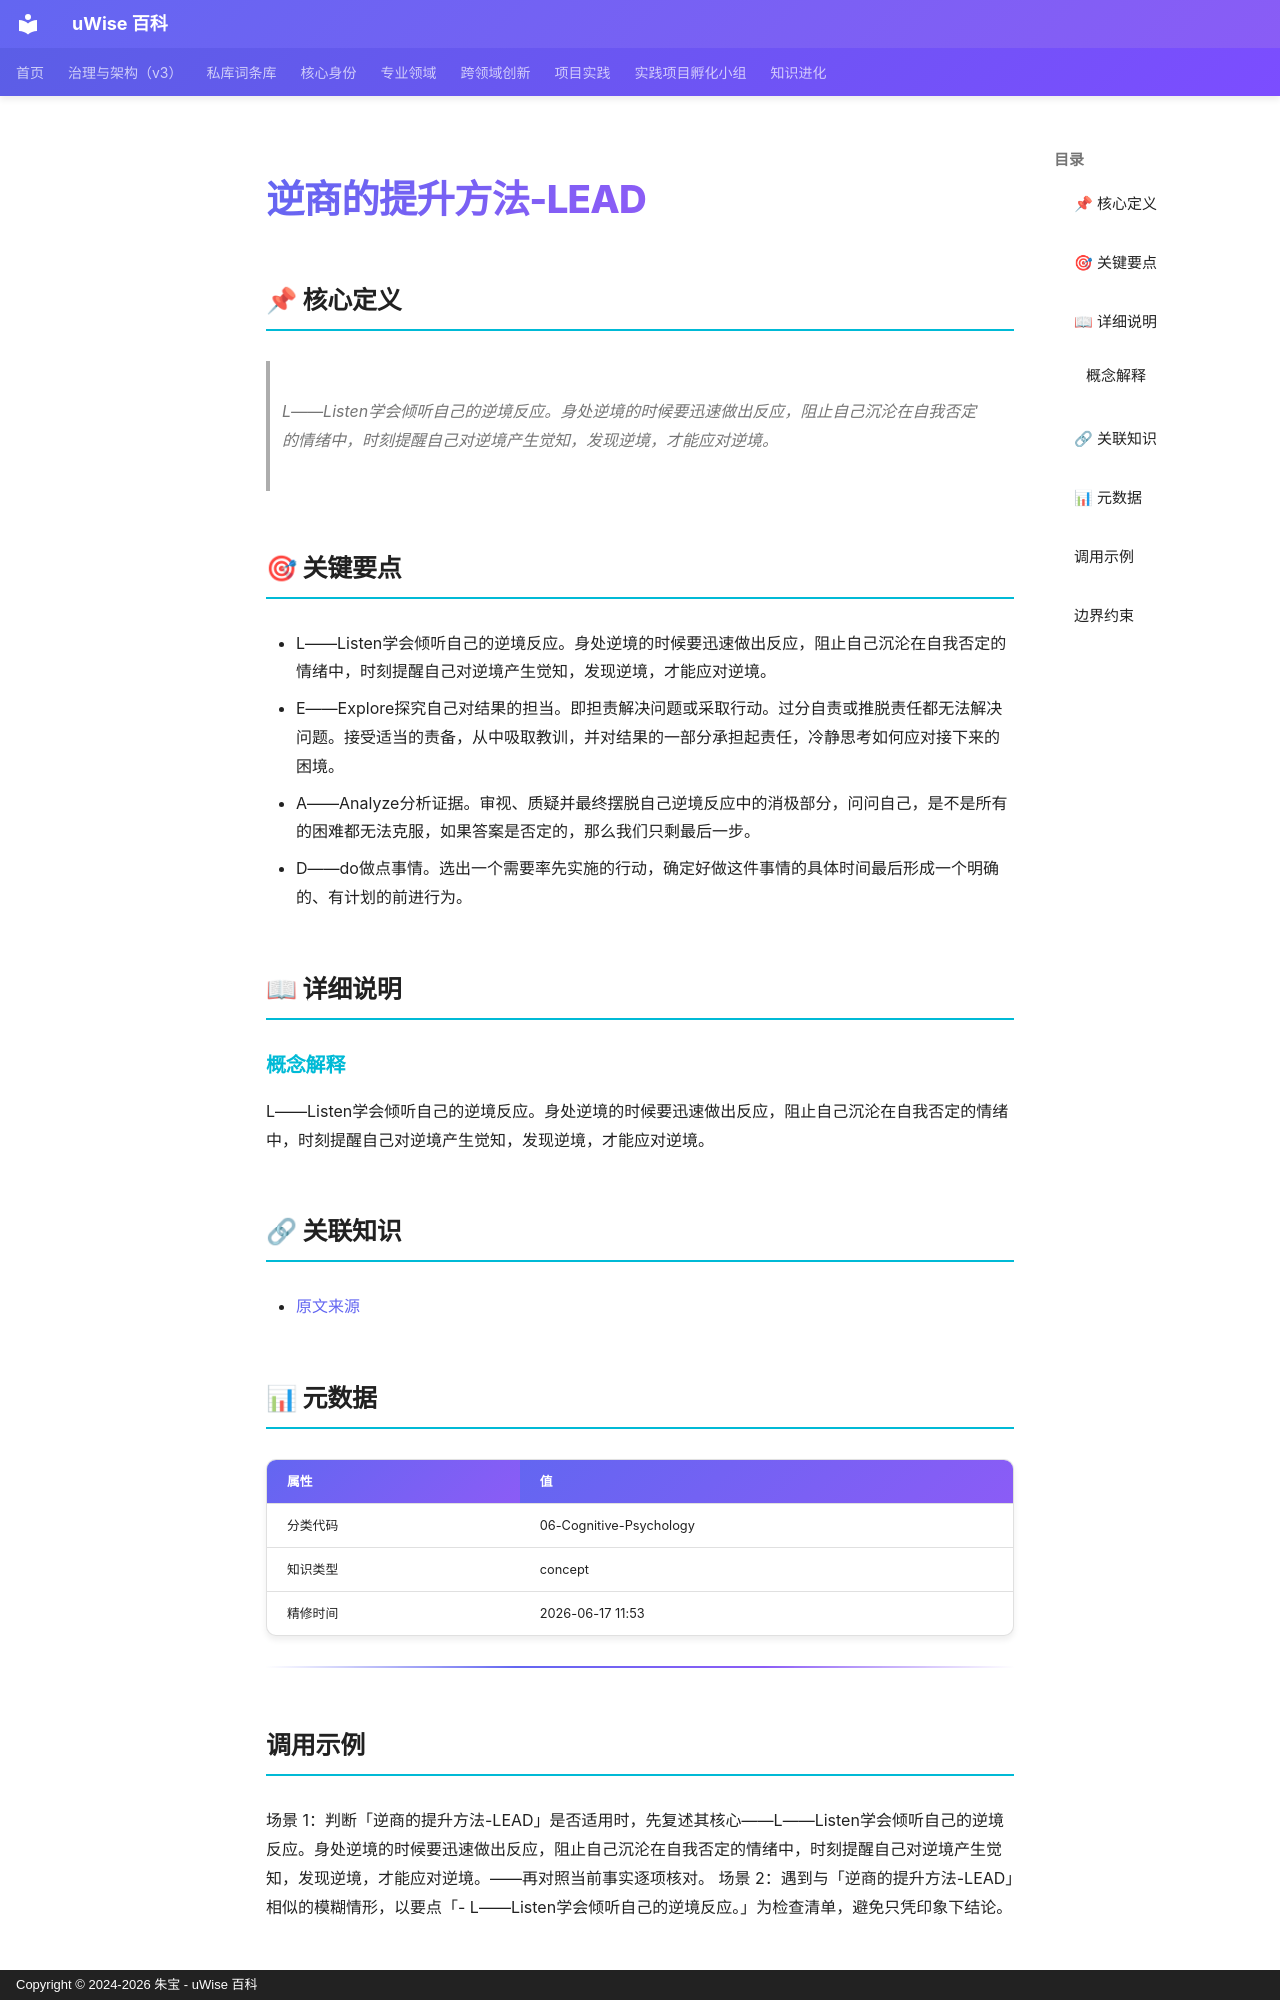

repository: zhubao315/uWise · page: vault-encyclopedia/lead-md-58df8fc4/index.html · generator: mkdocs · copyright: Copyright © 2024-2026 朱宝 - uWise 百科

---
title: "逆商的提升方法-LEAD"
description: "L——Listen学会倾听自己的逆境反应。身处逆境的时候要迅速做出反应，阻止自己沉沦在自我否定的情绪中，时刻提醒自己对逆境产生觉知，发现逆境，才能应对逆境。"
---

# 逆商的提升方法-LEAD

## 📌 核心定义

> L——Listen学会倾听自己的逆境反应。身处逆境的时候要迅速做出反应，阻止自己沉沦在自我否定的情绪中，时刻提醒自己对逆境产生觉知，发现逆境，才能应对逆境。

## 🎯 关键要点

- L——Listen学会倾听自己的逆境反应。身处逆境的时候要迅速做出反应，阻止自己沉沦在自我否定的情绪中，时刻提醒自己对逆境产生觉知，发现逆境，才能应对逆境。
- E——Explore探究自己对结果的担当。即担责解决问题或采取行动。过分自责或推脱责任都无法解决问题。接受适当的责备，从中吸取教训，并对结果的一部分承担起责任，冷静思考如何应对接下来的困境。
- A——Analyze分析证据。审视、质疑并最终摆脱自己逆境反应中的消极部分，问问自己，是不是所有的困难都无法克服，如果答案是否定的，那么我们只剩最后一步。
- D——do做点事情。选出一个需要率先实施的行动，确定好做这件事情的具体时间最后形成一个明确的、有计划的前进行为。

## 📖 详细说明

### 概念解释
L——Listen学会倾听自己的逆境反应。身处逆境的时候要迅速做出反应，阻止自己沉沦在自我否定的情绪中，时刻提醒自己对逆境产生觉知，发现逆境，才能应对逆境。


## 🔗 关联知识

- [原文来源](../lead-md-58df8fc4/)

## 📊 元数据

| 属性 | 值 |
|------|-----|
| 分类代码 | 06-Cognitive-Psychology |
| 知识类型 | concept |
| 精修时间 | 2026-06-17 11:53 |

---

## 调用示例

场景 1：判断「逆商的提升方法-LEAD」是否适用时，先复述其核心——L——Listen学会倾听自己的逆境反应。身处逆境的时候要迅速做出反应，阻止自己沉沦在自我否定的情绪中，时刻提醒自己对逆境产生觉知，发现逆境，才能应对逆境。——再对照当前事实逐项核对。
场景 2：遇到与「逆商的提升方法-LEAD」相似的模糊情形，以要点「- L——Listen学会倾听自己的逆境反应。」为检查清单，避免只凭印象下结论。
